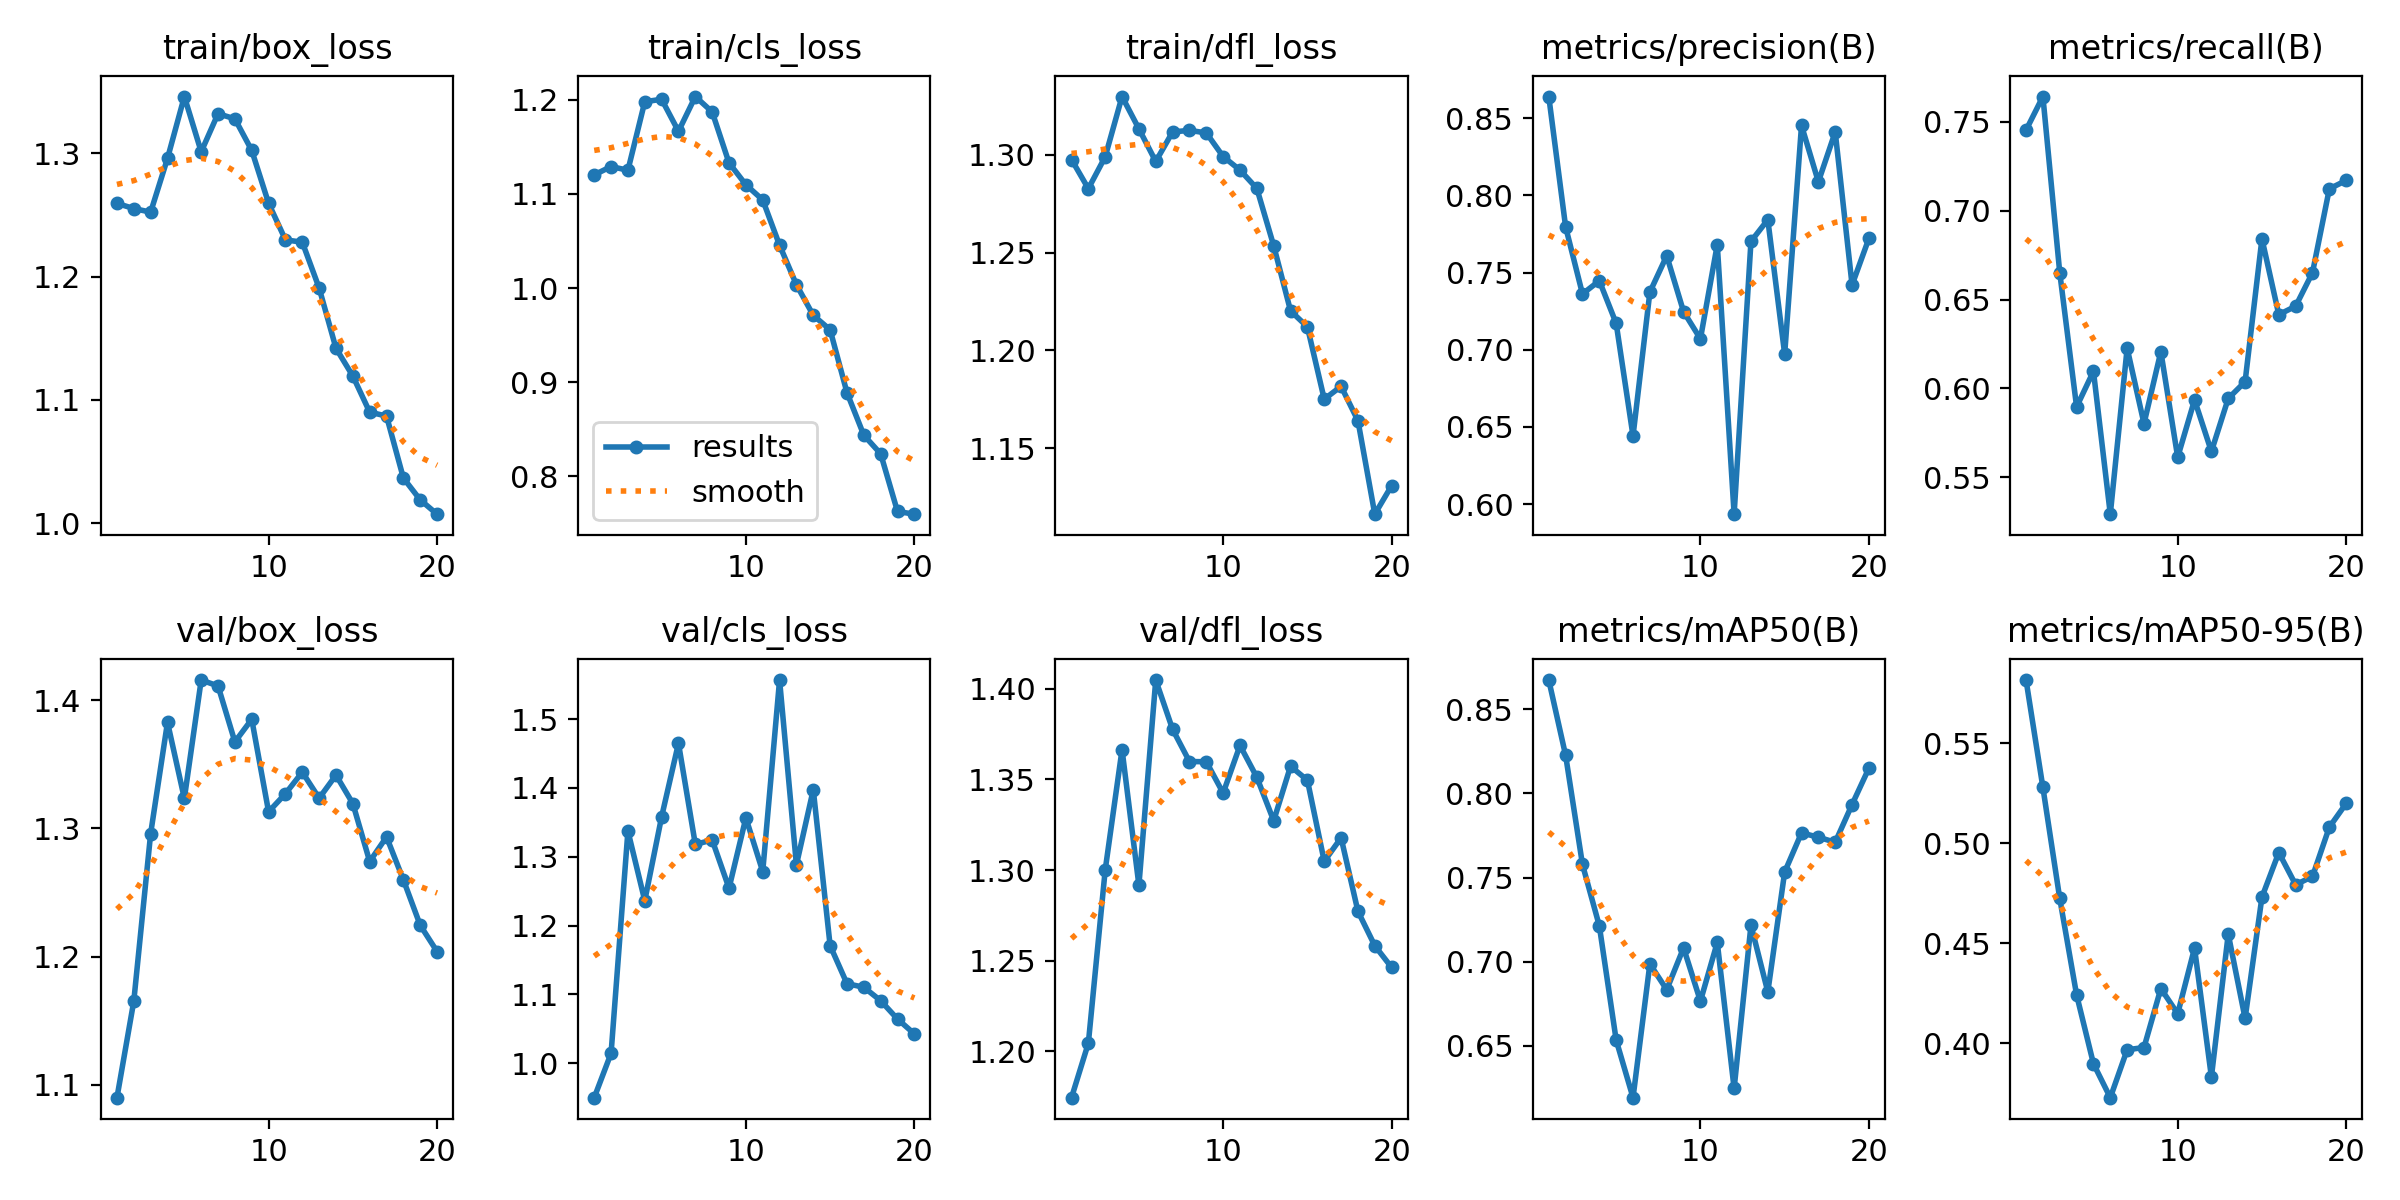

The file beside this chart, header and first rows:
epoch, train/box_loss, train/cls_loss, train/dfl_loss, metrics/precision(B), metrics/recall(B), metrics/mAP50(B), metrics/mAP50-95(B), val/box_loss, val/cls_loss, val/dfl_loss, lr/pg0, lr/pg1, lr/pg2
1, 1.26, 1.12, 1.298, 0.8641, 0.7453, 0.8673, 0.5817, 1.09, 0.9501, 1.174, 0.00034, 0.00034, 0.00034
2, 1.255, 1.129, 1.283, 0.7796, 0.7641, 0.8226, 0.528, 1.165, 1.015, 1.204, 0.0006653, 0.0006653, 0.0006653
3, 1.252, 1.125, 1.299, 0.7361, 0.6651, 0.7578, 0.4725, 1.296, 1.337, 1.3, 0.0009551, 0.0009551, 0.0009551
4, 1.296, 1.198, 1.33, 0.7447, 0.5896, 0.7213, 0.4242, 1.383, 1.236, 1.367, 0.001209, 0.001209, 0.001209
5, 1.346, 1.2, 1.313, 0.717, 0.6096, 0.6534, 0.3898, 1.323, 1.358, 1.292, 0.001428, 0.001428, 0.001428
6, 1.301, 1.166, 1.297, 0.6441, 0.5293, 0.6192, 0.3728, 1.416, 1.465, 1.405, 0.001505, 0.001505, 0.001505
7, 1.332, 1.203, 1.312, 0.7373, 0.6226, 0.6987, 0.3968, 1.411, 1.318, 1.378, 0.001406, 0.001406, 0.001406
8, 1.328, 1.187, 1.312, 0.7609, 0.5802, 0.6834, 0.3979, 1.367, 1.324, 1.36, 0.001307, 0.001307, 0.001307
9, 1.302, 1.133, 1.311, 0.7247, 0.6207, 0.7082, 0.4274, 1.385, 1.254, 1.36, 0.001208, 0.001208, 0.001208
10, 1.26, 1.11, 1.299, 0.707, 0.5613, 0.6766, 0.4148, 1.313, 1.357, 1.343, 0.001109, 0.001109, 0.001109
11, 1.23, 1.093, 1.292, 0.7681, 0.5935, 0.7115, 0.4476, 1.327, 1.279, 1.369, 0.00101, 0.00101, 0.00101
12, 1.228, 1.045, 1.283, 0.5934, 0.5645, 0.6247, 0.3831, 1.344, 1.557, 1.351, 0.000911, 0.000911, 0.000911
13, 1.191, 1.004, 1.254, 0.7702, 0.5943, 0.7217, 0.4546, 1.324, 1.288, 1.327, 0.000812, 0.000812, 0.000812
14, 1.142, 0.971, 1.22, 0.7843, 0.6038, 0.6821, 0.4125, 1.342, 1.397, 1.357, 0.000713, 0.000713, 0.000713
15, 1.119, 0.9557, 1.212, 0.6972, 0.6842, 0.7533, 0.4731, 1.319, 1.171, 1.35, 0.000614, 0.000614, 0.000614
16, 1.09, 0.889, 1.175, 0.8453, 0.6415, 0.7765, 0.4954, 1.274, 1.116, 1.305, 0.000515, 0.000515, 0.000515
17, 1.087, 0.8438, 1.182, 0.8088, 0.6462, 0.774, 0.4793, 1.293, 1.111, 1.318, 0.000416, 0.000416, 0.000416
18, 1.037, 0.824, 1.164, 0.8411, 0.6651, 0.771, 0.4835, 1.26, 1.091, 1.277, 0.000317, 0.000317, 0.000317
19, 1.019, 0.7628, 1.116, 0.742, 0.7123, 0.7934, 0.5081, 1.224, 1.064, 1.258, 0.000218, 0.000218, 0.000218
20, 1.007, 0.76, 1.131, 0.7722, 0.717, 0.815, 0.52, 1.204, 1.043, 1.246, 0.000119, 0.000119, 0.000119
